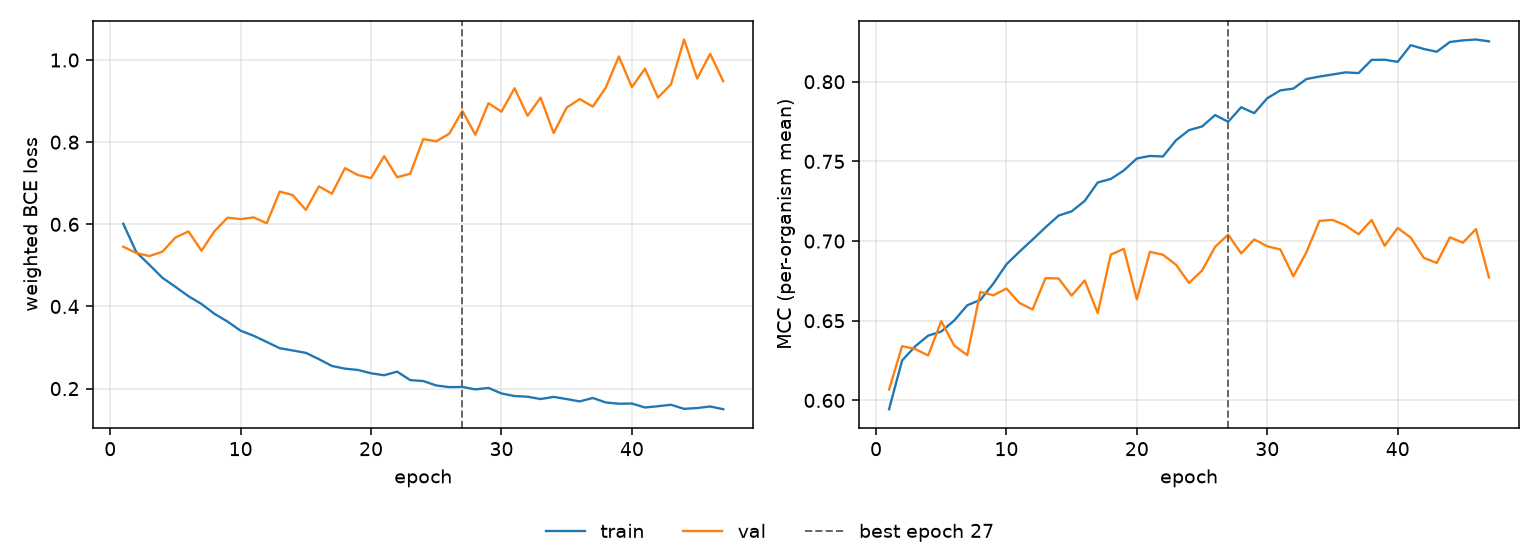

The file beside this chart, header and first rows:
epoch, tr_loss, vl_loss, tr_mcc, vl_mcc, is_best
1, 0.6014, 0.5454, 0.5945, 0.6068, False
2, 0.5323, 0.5302, 0.625, 0.6341, False
3, 0.5015, 0.5227, 0.6339, 0.6323, False
4, 0.4698, 0.5333, 0.6407, 0.6282, False
5, 0.4478, 0.5678, 0.6432, 0.6497, False
6, 0.4249, 0.5826, 0.6502, 0.6344, False
7, 0.406, 0.5358, 0.6597, 0.6284, False
8, 0.3819, 0.5834, 0.6631, 0.6681, False
9, 0.3631, 0.6161, 0.6734, 0.666, False
10, 0.3409, 0.6127, 0.6854, 0.6702, False
11, 0.3287, 0.6168, 0.6933, 0.6612, False
12, 0.3136, 0.6026, 0.7009, 0.657, False
13, 0.2983, 0.6797, 0.7087, 0.6767, False
14, 0.2928, 0.6709, 0.716, 0.6765, False
15, 0.287, 0.6352, 0.7187, 0.6657, False
16, 0.2718, 0.6923, 0.7252, 0.6753, False
17, 0.2551, 0.6746, 0.7368, 0.6548, False
18, 0.2486, 0.7368, 0.739, 0.6915, False
19, 0.2454, 0.7198, 0.7443, 0.6951, False
20, 0.2374, 0.7125, 0.7518, 0.6634, False
21, 0.2325, 0.7659, 0.7534, 0.6933, False
22, 0.2413, 0.7147, 0.7531, 0.6914, False
23, 0.2207, 0.7231, 0.7633, 0.6852, False
24, 0.2185, 0.8075, 0.7696, 0.6737, False
25, 0.2076, 0.8019, 0.7719, 0.6815, False
26, 0.2036, 0.8207, 0.7791, 0.6964, False
27, 0.2041, 0.876, 0.7749, 0.704, True
28, 0.1981, 0.818, 0.784, 0.6923, False
29, 0.2016, 0.8948, 0.7803, 0.701, False
30, 0.1882, 0.8742, 0.7897, 0.6967, False
31, 0.1819, 0.9312, 0.7946, 0.6947, False
32, 0.1803, 0.8644, 0.7957, 0.6779, False
33, 0.1746, 0.9084, 0.8017, 0.693, False
34, 0.1799, 0.8222, 0.8033, 0.7127, False
35, 0.1746, 0.8842, 0.8046, 0.7133, False
36, 0.1689, 0.9048, 0.8059, 0.7099, False
37, 0.1772, 0.8866, 0.8054, 0.7043, False
38, 0.1662, 0.9329, 0.8137, 0.7133, False
39, 0.1632, 1.009, 0.8138, 0.697, False
40, 0.1637, 0.9339, 0.8125, 0.7082, False
41, 0.1541, 0.9789, 0.823, 0.7022, False
42, 0.1571, 0.9084, 0.8206, 0.6895, False
43, 0.1607, 0.9409, 0.8188, 0.6863, False
44, 0.1507, 1.05, 0.825, 0.7023, False
45, 0.1527, 0.9548, 0.8259, 0.699, False
46, 0.1565, 1.015, 0.8265, 0.7075, False
47, 0.1499, 0.9486, 0.8253, 0.6771, False
